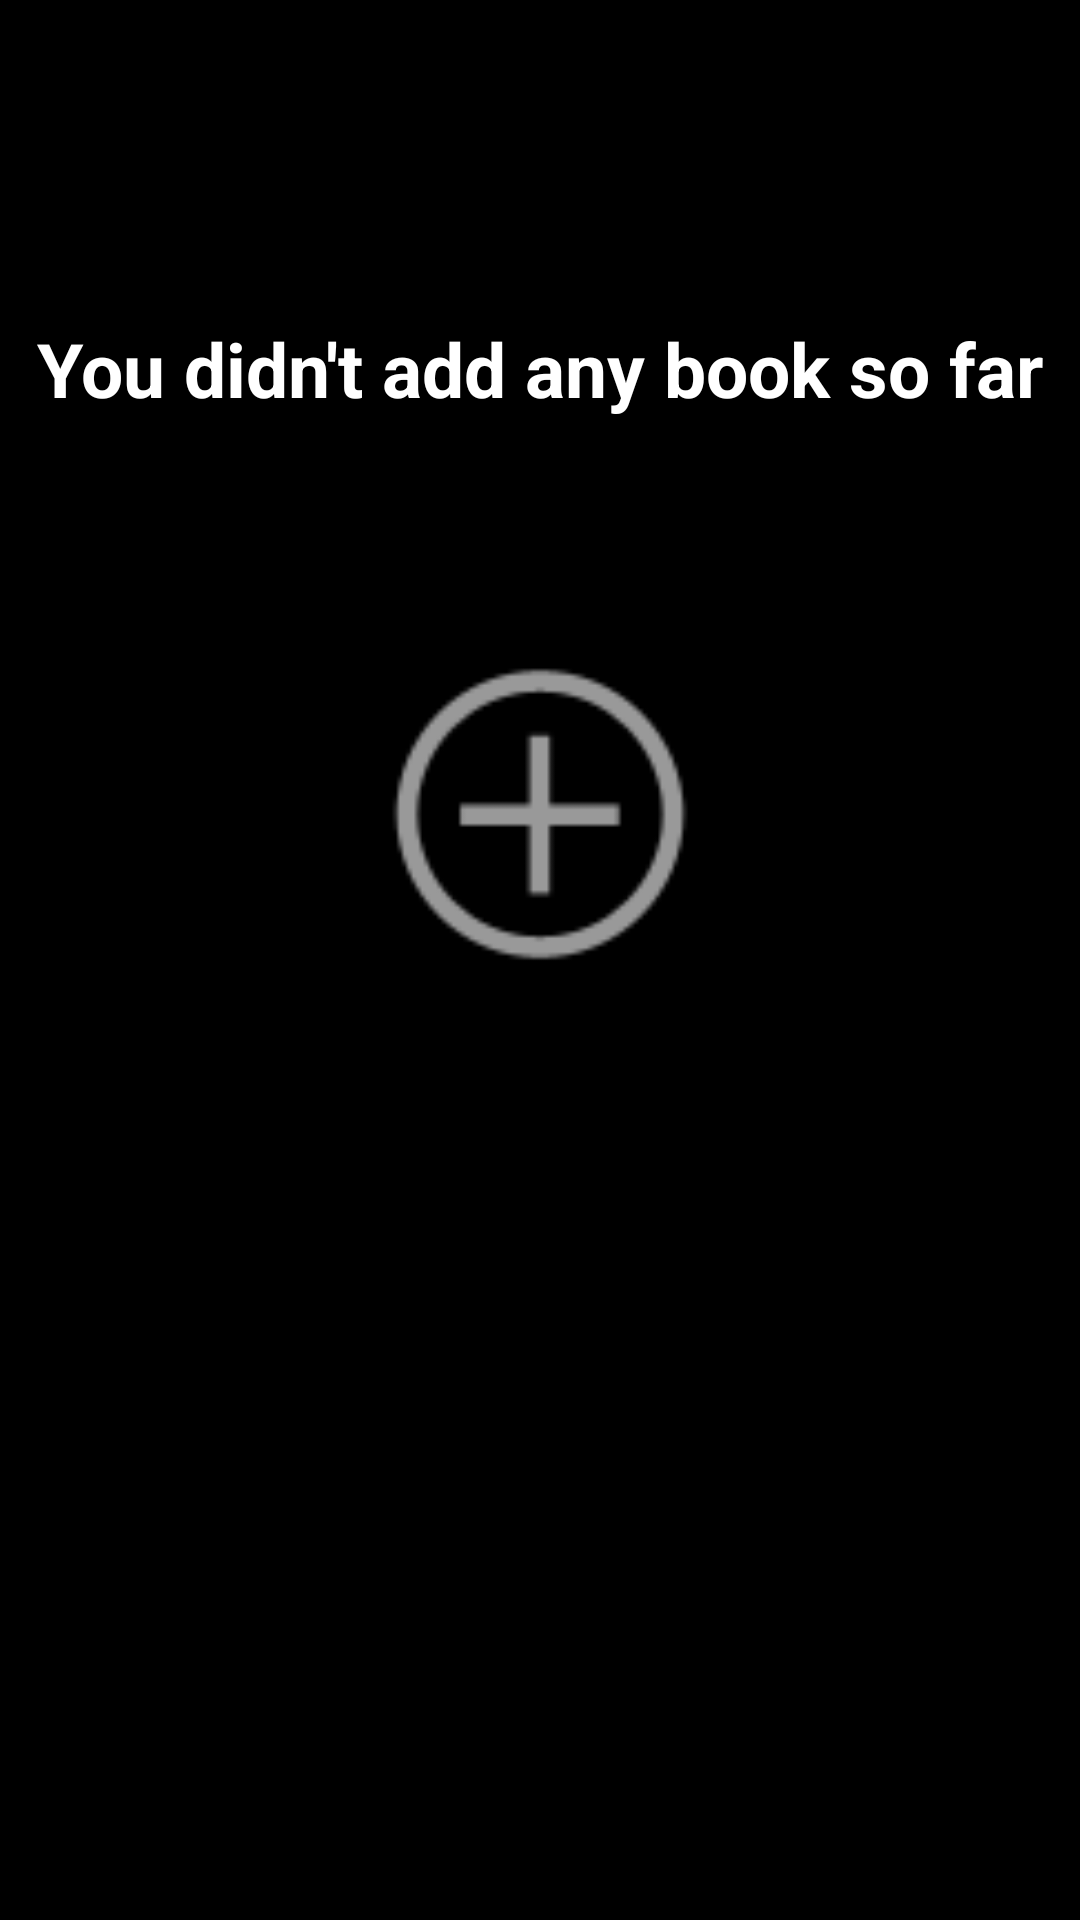

Produce the Android XML layout that renders to this screen, including the resource entries it uses.
<!-- AndroidManifest.xml: application theme Theme.LendBook -->
<!-- res/layout/no_books_layout.xml -->
<?xml version="1.0" encoding="utf-8"?>
<layout>

  <androidx.constraintlayout.widget.ConstraintLayout xmlns:android="http://schemas.android.com/apk/res/android"
    xmlns:app="http://schemas.android.com/apk/res-auto"
    xmlns:tools="http://schemas.android.com/tools"
    android:clickable="true"
    android:background="@color/black"
    android:layout_width="match_parent"
    android:layout_height="match_parent">

    <ImageView
      android:id="@+id/imageView"
      android:layout_width="0dp"
      android:layout_height="142dp"
      android:layout_marginTop="60dp"
      android:outlineAmbientShadowColor="@color/primaryColorLogin"
      app:layout_constraintEnd_toEndOf="parent"
      app:layout_constraintStart_toStartOf="parent"
      app:layout_constraintTop_toBottomOf="@+id/textView"
      app:srcCompat="@android:drawable/ic_menu_add" />

    <TextView
      android:id="@+id/textView"
      android:layout_width="wrap_content"
      android:layout_height="wrap_content"
      android:layout_marginTop="106dp"
      android:text="@string/no_books"
      android:textColor="@color/white"
      android:textSize="25sp"
      android:textStyle="bold"
      app:layout_constraintEnd_toEndOf="parent"
      app:layout_constraintStart_toStartOf="parent"
      app:layout_constraintTop_toTopOf="parent" />
  </androidx.constraintlayout.widget.ConstraintLayout>

</layout>
<!-- resources referenced by this layout -->
<resources>
  <color name="black">#FF000000</color>
  <color name="primaryColorLogin">#CD955D</color>
  <color name="white">#FFFFFFFF</color>
  <string name="no_books">You didn\'t add any book so far</string>
  <style name="Theme.LendBook" parent="Theme.MaterialComponents.DayNight.DarkActionBar">
      
      <item name="windowActionBar">false</item>
      <item name="windowNoTitle">true</item>
      <item name="android:windowFullscreen">true</item>
      <item name="colorPrimary">@color/white</item>
      <item name="colorPrimaryVariant">@color/white</item>
      <item name="colorOnPrimary">@color/white</item>
      
      <item name="colorSecondary">@color/white</item>
      <item name="colorSecondaryVariant">@color/white</item>
      <item name="colorOnSecondary">@color/black</item>
      
      <item name="android:statusBarColor" tools:targetApi="l">?attr/colorPrimaryVariant</item>
      
    </style>
</resources>
